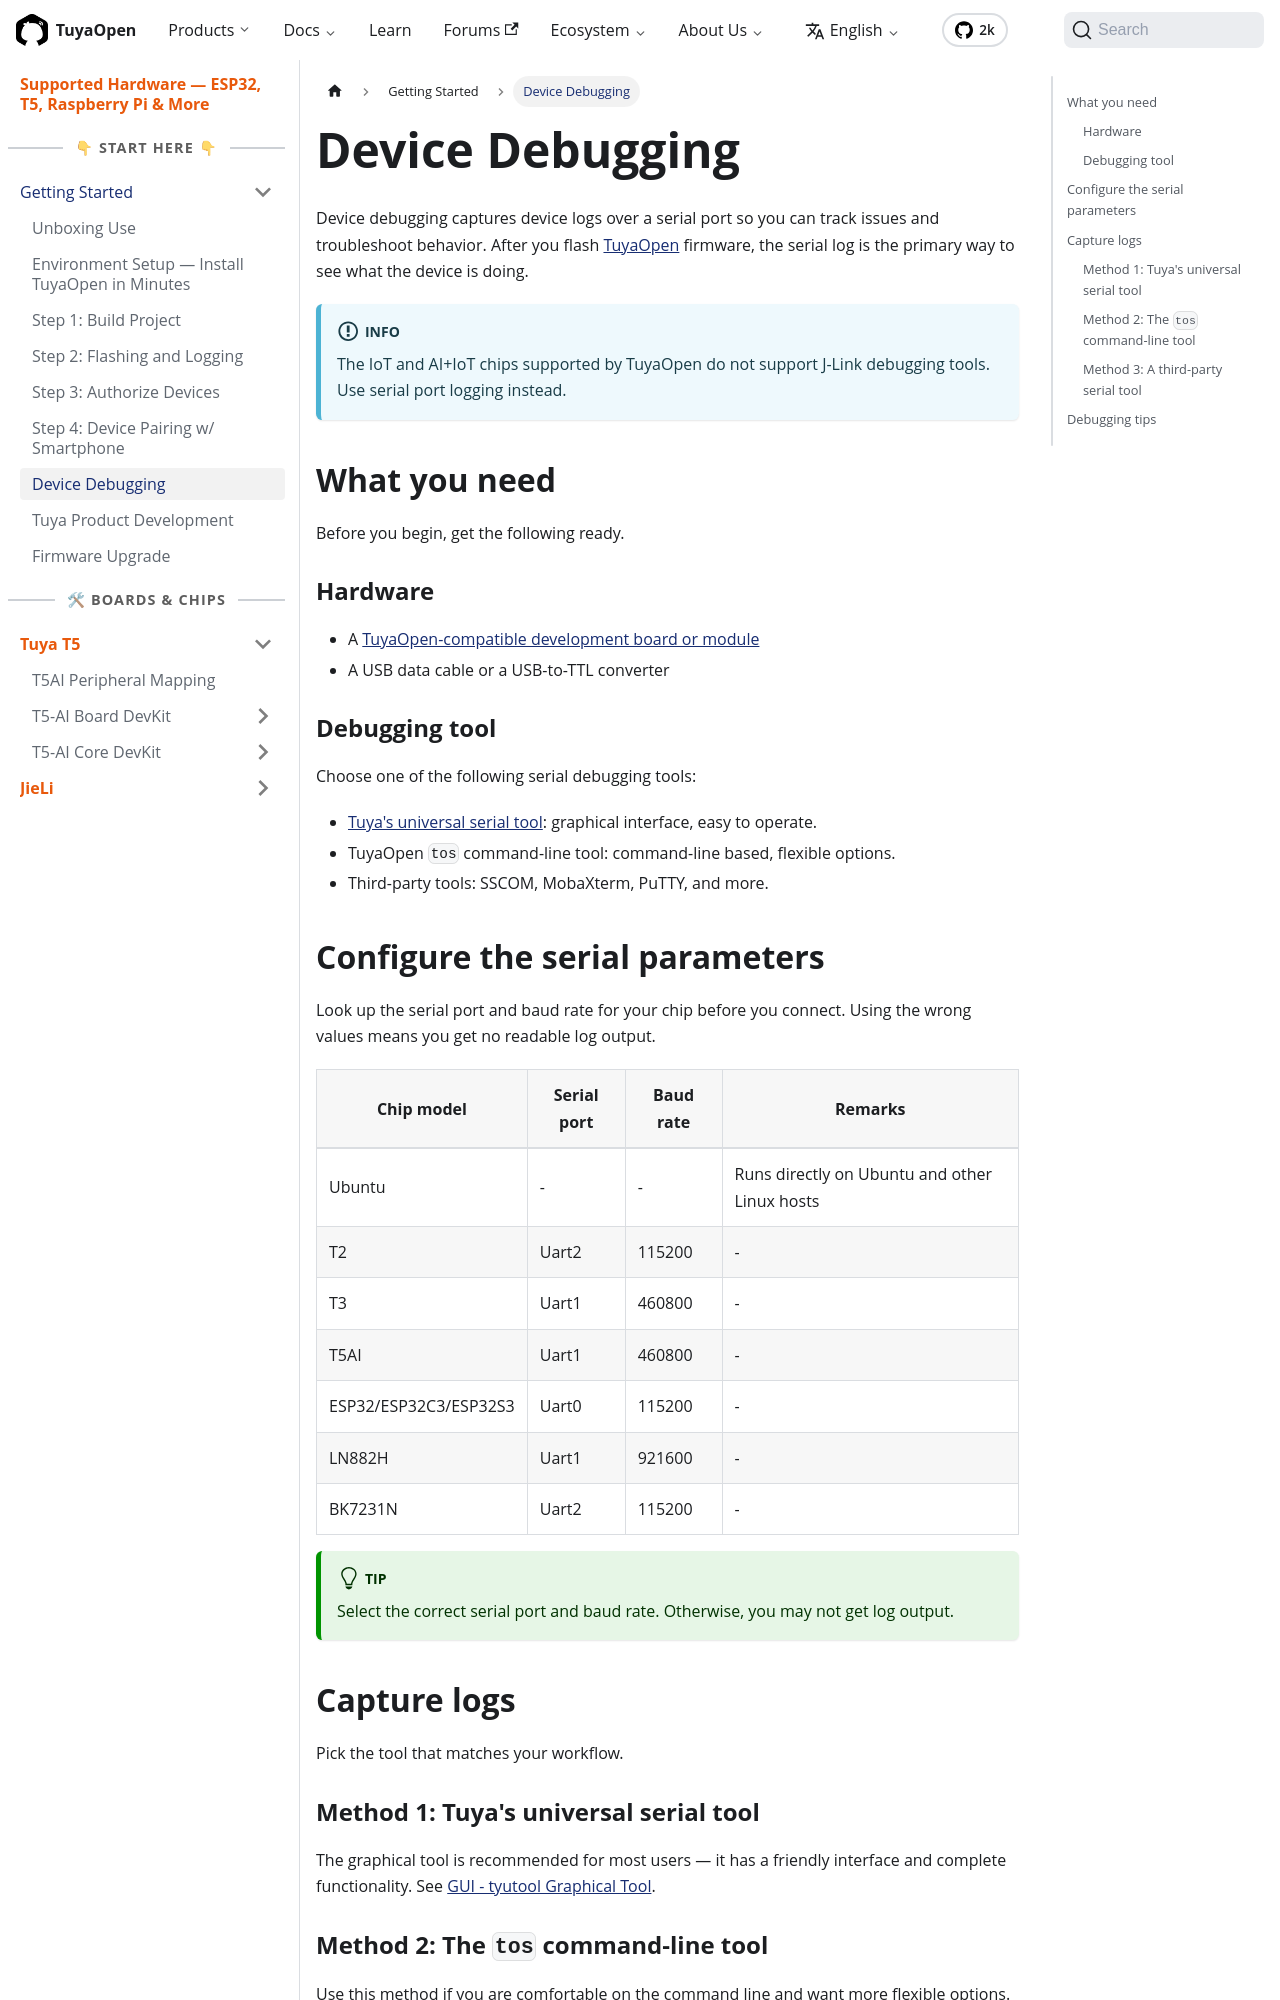

repository: Tuya-Community/TuyaOpen.io · page: docs/quick-start/device-debug.html · generator: docusaurus

---
title: Device Debugging
description: "Device debugging captures TuyaOpen serial port logs so you can track device behavior and troubleshoot issues after flashing new firmware."
keywords:
  - device debugging
  - serial log
  - troubleshooting
  - tuyaopen
  - uart
---

Device debugging captures device logs over a serial port so you can track issues and troubleshoot behavior. After you flash [TuyaOpen](https://github.com/tuya/TuyaOpen) firmware, the serial log is the primary way to see what the device is doing.

:::info
The IoT and AI+IoT chips supported by TuyaOpen do not support J-Link debugging tools. Use serial port logging instead.
:::

## What you need

Before you begin, get the following ready.

### Hardware

- A [TuyaOpen-compatible development board or module](../hardware/index.md#hardware-platforms)
- A USB data cable or a USB-to-TTL converter

### Debugging tool

Choose one of the following serial debugging tools:

- [Tuya's universal serial tool](https://www.tuyaopen.ai/zh/tyutool): graphical interface, easy to operate.
- TuyaOpen `tos` command-line tool: command-line based, flexible options.
- Third-party tools: SSCOM, MobaXterm, PuTTY, and more.

## Configure the serial parameters

Look up the serial port and baud rate for your chip before you connect. Using the wrong values means you get no readable log output.

| Chip model | Serial port | Baud rate | Remarks |
|---------|---------|--------|------|
| Ubuntu | - | - | Runs directly on Ubuntu and other Linux hosts |
| T2 | Uart2 | 115200 | - |
| T3 | Uart1 | 460800 | - |
| T5AI | Uart1 | 460800 | - |
| ESP32/ESP32C3/ESP32S3 | Uart0 | 115200 | - |
| LN882H | Uart1 | 921600 | - |
| BK7231N | Uart2 | 115200 | - |

:::tip
Select the correct serial port and baud rate. Otherwise, you may not get log output.
:::

## Capture logs

Pick the tool that matches your workflow.
